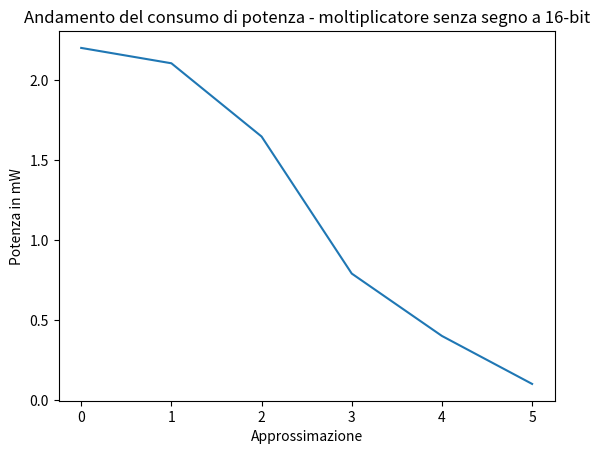

Reproduce this figure in Python.
import matplotlib.pyplot as plt

# Dati 
x = list(range(0, 6))
y = [2.202, 2.106, 1.648, 0.791, 0.401, 0.101]  

# Creazione del grafico
plt.plot(x, y)

# Aggiunta di etichette agli assi
plt.xlabel('Approssimazione')
plt.ylabel('Potenza in mW')

# Aggiunta di un titolo al grafico
plt.title("Andamento del consumo di potenza - moltiplicatore senza segno a 16-bit")

# Visualizzazione del grafico
plt.show()
